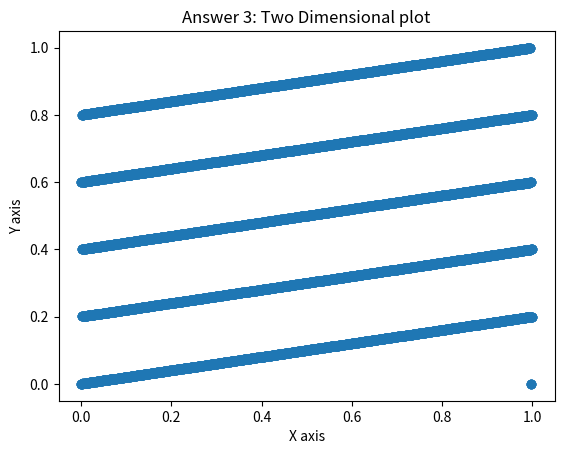

The script that saved this image:
import numpy as np
import matplotlib.pyplot as plt

print("Answer 3")
def generator3(a, b, m, x0):
    ui = list()
    for i in range(0,10000):
        x0 = (a*x0 + b)%m
        ui.append(x0/m)
    return ui

print("for a = 1229, b = 1, m = 2048:")
# ux = x coordinate & uy = y coordinate 
ux = generator3(1229,1,2048,5)
uy = generator3(1229,1,2048,5)

del ux[len(ux)-1]
del uy[0]

# ax = axis. fig = figure
# fig, ax = plt.subplots()
# ax.scatter(ux, uy)
plt.scatter(ux, uy)
plt.xlabel("X axis")
plt.ylabel("Y axis")
plt.title("Answer 3: Two Dimensional plot")
plt.show()

